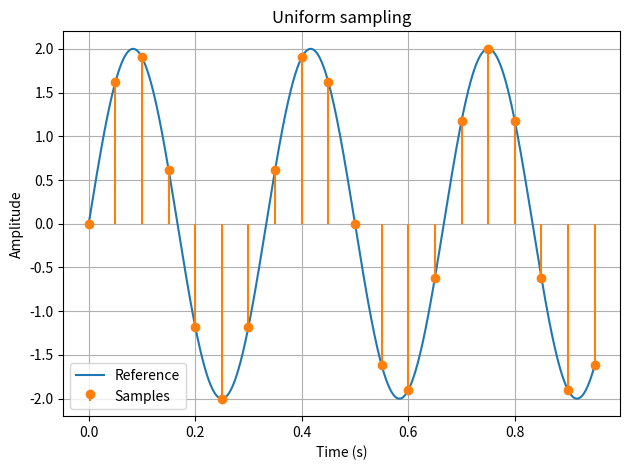

Reproduce this figure in Python.
"""Problem 01: Uniform sampling of a sinusoid.
Easy; 30-minute practice. Read statement.pdf first.
Run this file directly to print results and display the figure.
"""
import numpy as np
import matplotlib.pyplot as plt

def sample_sine(A, f, phi, fs, N):
    # Return the sampling times and sinusoidal sample values.
    t = np.arange(N) / fs
    x = A * np.sin(2 * np.pi * f * t + phi)
    return t, x


if __name__ == "__main__":
    A, f, phi, fs, N = 2.0, 3.0, 0.0, 20.0, 20
    t, x = sample_sine(A, f, phi, fs, N)
    print("First five times:", t[:5])
    print("First five samples:", x[:5])
    t_ref = np.linspace(0, t[-1], 2000)
    plt.plot(t_ref, A * np.sin(2 * np.pi * f * t_ref + phi), label="Reference")
    plt.stem(t, x, linefmt="C1-", markerfmt="C1o", basefmt=" ", label="Samples")
    plt.xlabel("Time (s)"); plt.ylabel("Amplitude"); plt.legend(); plt.grid(True)
    plt.title("Uniform sampling"); plt.tight_layout(); plt.show()
